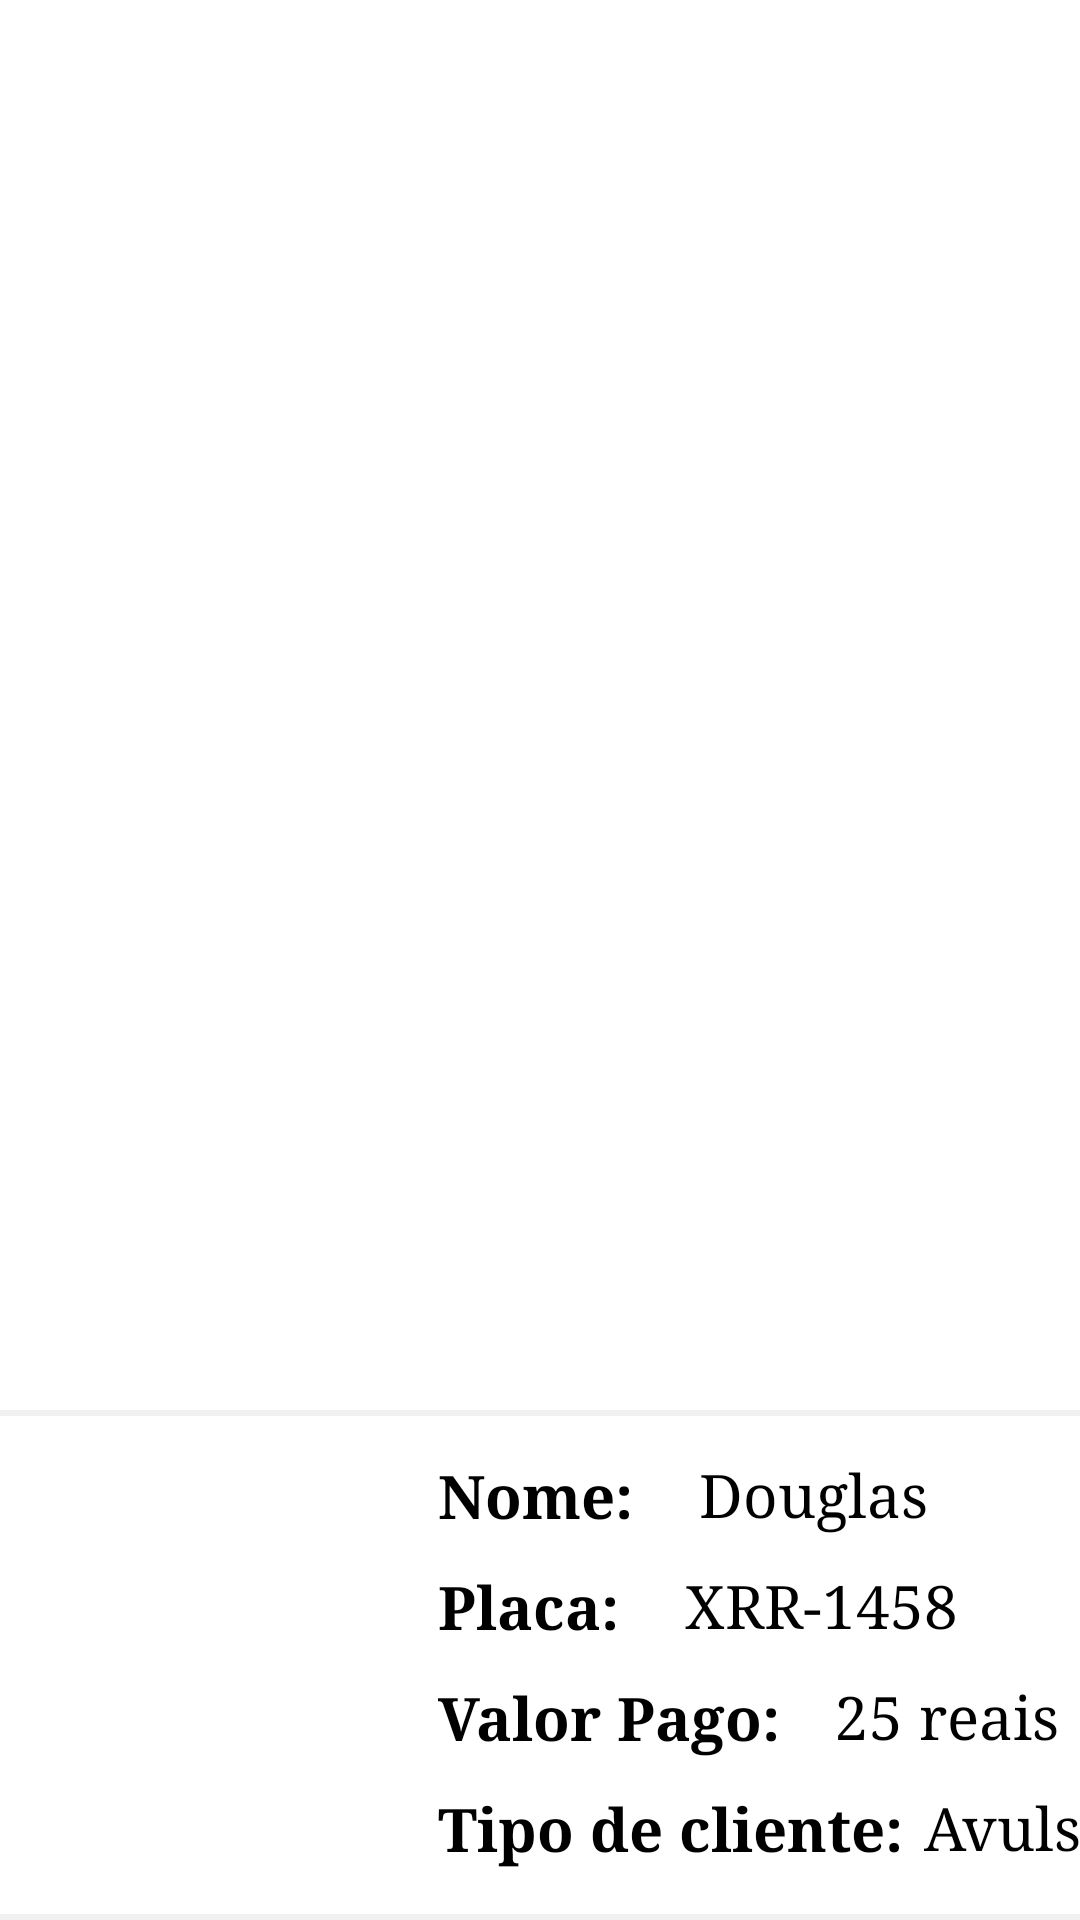

Layout XML and referenced resources for this Android screen:
<!-- AndroidManifest.xml: application theme Theme.Minoru -->
<!-- res/layout/veiculo_item2.xml -->
<?xml version="1.0" encoding="utf-8"?>
<androidx.constraintlayout.widget.ConstraintLayout xmlns:android="http://schemas.android.com/apk/res/android"
    xmlns:app="http://schemas.android.com/apk/res-auto"
    xmlns:tools="http://schemas.android.com/tools"
    android:layout_width="match_parent"
    android:layout_height="185dp"
    >


    <View
        android:id="@+id/containerComponentsp"
        style="@style/Edit_textl"
        android:layout_width="400dp"
        android:layout_height="170dp"
        android:layout_marginEnd="4dp"
        app:layout_constraintBottom_toBottomOf="parent"
        app:layout_constraintEnd_toEndOf="parent"
        app:layout_constraintHorizontal_bias="0.608"
        app:layout_constraintStart_toStartOf="parent" />

    <ImageView
        android:id="@+id/imageView_veiculo"
        android:layout_width="100dp"
        android:layout_height="100dp"
        android:layout_marginStart="16dp"
        android:layout_weight="1"
        app:layout_constraintStart_toStartOf="parent"
        app:layout_constraintTop_toTopOf="@+id/containerComponentsp"
        app:layout_constraintBottom_toBottomOf="@+id/containerComponentsp"
        app:srcCompat="@drawable/ic_carro" />


    <TextView
        android:id="@+id/txtplaca"
        android:layout_width="wrap_content"
        android:layout_height="wrap_content"
        android:text="Placa:"
        android:textColor="@color/black"
        android:textSize="20sp"
        android:textStyle="bold"
        android:typeface="serif"
        android:layout_marginTop="10dp"
        app:layout_constraintStart_toStartOf="@+id/txtnome"
        app:layout_constraintTop_toBottomOf="@+id/txtnome" />

    <TextView
        android:id="@+id/txtnome"
        android:layout_width="wrap_content"
        android:layout_height="wrap_content"
        android:layout_marginTop="15dp"
        android:layout_marginStart="30dp"
        android:text="Nome:"
        android:textColor="@color/black"
        android:textSize="20sp"
        android:textStyle="bold"
        android:typeface="serif"
        app:layout_constraintStart_toEndOf="@+id/imageView_veiculo"
        app:layout_constraintTop_toTopOf="@id/containerComponentsp" />

    <TextView
        android:id="@+id/txttipocliente"
        android:layout_width="wrap_content"
        android:layout_height="wrap_content"
        android:layout_marginTop="10dp"
        android:layout_marginEnd="200dp"
        android:layout_marginBottom="1dp"
        android:text="Tipo de cliente:"
        android:textColor="@color/black"
        android:textSize="20sp"
        android:textStyle="bold"
        android:typeface="serif"
        app:layout_constraintStart_toStartOf="@+id/txtvalor"
        app:layout_constraintTop_toBottomOf="@+id/txtvalor" />

    <TextView
        android:id="@+id/txtvalor"
        android:layout_width="wrap_content"
        android:layout_height="wrap_content"
        android:layout_marginTop="10dp"
        android:layout_marginEnd="200dp"
        android:layout_marginBottom="30dp"
        android:text="Valor Pago:"
        android:textSize="20sp"
        android:textColor="@color/black"
        android:typeface="serif"
        android:textStyle="bold"
        app:layout_constraintStart_toStartOf="@+id/txtplaca"
        app:layout_constraintTop_toBottomOf="@+id/txtplaca" />


    <TextView
        android:id="@+id/text_placa"
        android:layout_width="wrap_content"
        android:layout_height="wrap_content"
        android:layout_marginStart="22dp"
        android:text="XRR-1458"
        android:textSize="20sp"
        android:textColor="@color/black"
        android:typeface="serif"
        app:layout_constraintStart_toEndOf="@+id/txtplaca"
        app:layout_constraintTop_toTopOf="@id/txtplaca" />

    <TextView
        android:id="@+id/text_nome"
        android:layout_width="wrap_content"
        android:layout_height="wrap_content"
        android:layout_marginStart="22dp"
        android:layout_marginEnd="136dp"
        android:layout_marginBottom="5dp"
        android:text="Douglas"
        android:textSize="20sp"
        android:textColor="@color/black"
        android:typeface="serif"
        app:layout_constraintTop_toTopOf="@+id/txtnome"
        app:layout_constraintStart_toEndOf="@+id/txtnome" />

    <TextView
        android:id="@+id/text_horario"
        android:layout_width="wrap_content"
        android:layout_height="wrap_content"
        android:layout_marginStart="7dp"
        android:text="Avulso"
        android:textSize="20sp"
        android:textColor="@color/black"
        android:typeface="serif"
        app:layout_constraintTop_toTopOf="@id/txttipocliente"
        app:layout_constraintStart_toEndOf="@+id/txttipocliente"
/>

    <TextView
        android:id="@+id/text_valopagar"
        android:layout_width="wrap_content"
        android:layout_height="wrap_content"
        android:layout_marginStart="18dp"
        android:layout_marginEnd="135dp"
        android:layout_marginBottom="26dp"
        android:text="25 reais"
        android:textSize="20sp"
        android:textColor="@color/black"
        android:typeface="serif"
        app:layout_constraintTop_toTopOf="@+id/txtvalor"
        app:layout_constraintStart_toEndOf="@+id/txtvalor" />
</androidx.constraintlayout.widget.ConstraintLayout>
<!-- resources referenced by this layout -->
<resources>
  <color name="black">#FF000000</color>
  <style name="Edit_textl">
          <item name="android:layout_width">match_parent</item>
          <item name="android:layout_height">wrap_content</item>
          <item name="android:background">@drawable/edit_textl</item>
          <item name="android:padding">20dp</item>
          <item name="android:maxLength">50</item>
          <item name="android:layout_marginLeft">30dp</item>
          <item name="android:layout_marginRight">30dp</item>
          <item name="android:layout_marginTop">15dp</item>
      </style>
  <style name="Theme.Minoru" parent="Theme.MaterialComponents.Light.DarkActionBar">
          
          <item name="colorPrimary">@color/principal</item>
          <item name="colorPrimaryVariant">@color/principal</item>
          <item name="colorOnPrimary">@color/black</item>
          
          <item name="colorSecondary">@color/teal_200</item>
          <item name="colorSecondaryVariant">@color/teal_700</item>
          <item name="colorOnSecondary">@color/white</item>
          
          <item name="android:statusBarColor">?attr/colorPrimaryVariant</item>
          
  
      </style>
  <!-- drawable edit_textl (drawable) -->
  <?xml version="1.0" encoding="utf-8"?>
  <shape xmlns:android="http://schemas.android.com/apk/res/android">
  
      <solid android:color="@color/white"/>
      <corners android:radius="6dp"/>
      <stroke android:color="#F1F1F3" android:width="2dp" />
  
  </shape>
  <color name="principal">#000033</color>
  <color name="teal_200">#90EE90</color>
  <color name="teal_700">#FF018786</color>
  <color name="white">#FFFFFFFF</color>
</resources>
